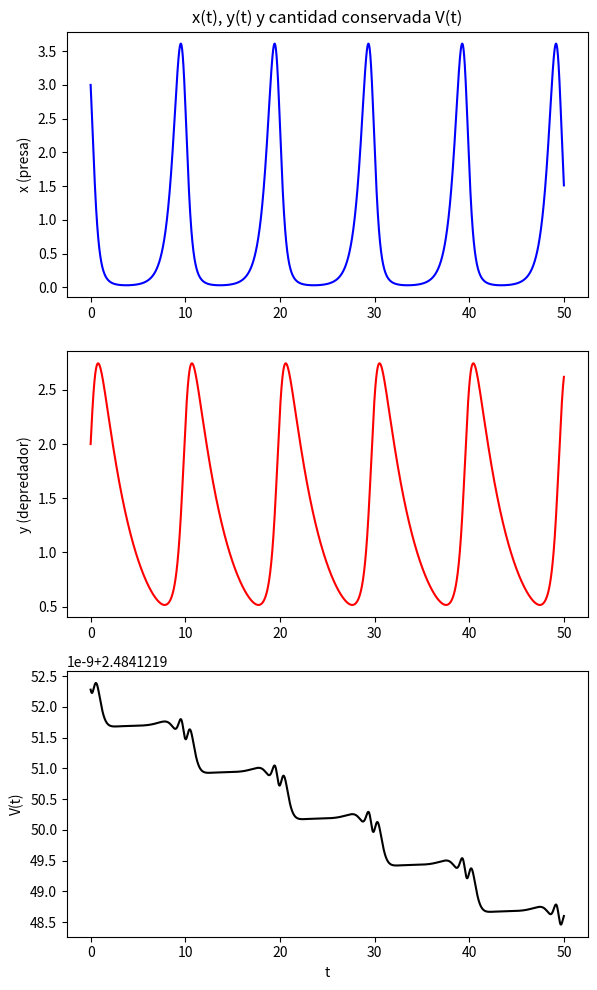

The matplotlib source for this figure: (Note: this script raises an exception after producing the figure.)
# # Script que resuelve los incisos 1.a (Lotka-Volterra), 1.b (Problema de Landau) y 1.c (Sistema binario)
# # Cada sección está separada por comentarios con hashtags para facilitar su uso.
# # Se generan y guardan 1.a.pdf, 1.b.pdf y 1.c.pdf con los subplots pedidos.
# # Importo numpy para cálculos numéricos.
import numpy as np
# # Importo matplotlib para graficar y guardar las figuras.
import matplotlib.pyplot as plt
# # Importo solve_ivp de scipy para integrar sistemas ODE (usado en Landau).
from scipy.integrate import solve_ivp

# ############################
# # 1.a Sistema depredador-presa (Lotka-Volterra)
# ############################
# # Defino una función que implementa las ecuaciones de Lotka-Volterra.
def lotka_volterra(t, y, alpha, beta, gamma, delta):
    # # y[0] = x (presa), y[1] = y (depredador).
    # # dx/dt = alpha*x - beta*x*y
    dxdt = alpha * y[0] - beta * y[0] * y[1]
    # # dy/dt = -gamma*y + delta*x*y
    dydt = -gamma * y[1] + delta * y[0] * y[1]
    # # Devuelvo derivadas como vector.
    return np.array([dxdt, dydt])

# # Parámetros y condiciones iniciales tal como en el enunciado.
alpha = 2.0
beta = 1.5
gamma = 0.3
delta = 0.4
# # Condiciones iniciales: x0 = 3 (presas), y0 = 2 (depredadores).
y0 = np.array([3.0, 2.0])
# # Tiempo de simulación y paso (usamos RK4 explícito con paso fijo pequeño para conservar la cantidad V).
t_max_a = 50.0
dt_a = 0.01
# # Array de tiempos.
t_arr_a = np.arange(0.0, t_max_a + dt_a, dt_a)
# # Arrays para almacenar solución.
sol_a = np.zeros((len(t_arr_a), 2))
# # Inicializo la solución.
sol_a[0, :] = y0

# # Método RK4 explícito (paso fijo) para mayor conservación numérica de la cantidad V.
for i in range(len(t_arr_a) - 1):
    # # Estado actual.
    yi = sol_a[i, :]
    # # Evaluación k1.
    k1 = lotka_volterra(t_arr_a[i], yi, alpha, beta, gamma, delta)
    # # Evaluación k2.
    k2 = lotka_volterra(t_arr_a[i] + 0.5 * dt_a, yi + 0.5 * dt_a * k1, alpha, beta, gamma, delta)
    # # Evaluación k3.
    k3 = lotka_volterra(t_arr_a[i] + 0.5 * dt_a, yi + 0.5 * dt_a * k2, alpha, beta, gamma, delta)
    # # Evaluación k4.
    k4 = lotka_volterra(t_arr_a[i] + dt_a, yi + dt_a * k3, alpha, beta, gamma, delta)
    # # Actualizo la solución con la combinación RK4.
    sol_a[i + 1, :] = yi + (dt_a / 6.0) * (k1 + 2 * k2 + 2 * k3 + k4)

# # Calculo la cantidad conservada V(t) = delta*x - gamma*ln x + beta*y - alpha*ln y
# # Evito logs de cero usando un pequeño epsilon.
eps = 1e-12
x_arr = sol_a[:, 0]
y_arr = sol_a[:, 1]
V_arr = delta * x_arr - gamma * np.log(x_arr) + beta * y_arr - alpha * np.log(y_arr)

# # Grafico y guardo 1.a.pdf con subplots: x(t), y(t) y V(t).
fig_a, axs_a = plt.subplots(3, 1, figsize=(6, 10))
# # Grafico x(t).
axs_a[0].plot(t_arr_a, x_arr, '-b')
# # Etiquetas y título.
axs_a[0].set_ylabel('x (presa)')
axs_a[0].set_title('x(t), y(t) y cantidad conservada V(t)')
# # Grafico y(t).
axs_a[1].plot(t_arr_a, y_arr, '-r')
# # Etiquetas.
axs_a[1].set_ylabel('y (depredador)')
# # Grafico V(t).
axs_a[2].plot(t_arr_a, V_arr, '-k')
# # Etiquetas.
axs_a[2].set_ylabel('V(t)')
axs_a[2].set_xlabel('t')
# # Ajusto layout y guardo PDF.
fig_a.tight_layout()
fig_a.savefig('Taller 3 - ODE/1.a.pdf', dpi=200)

# ############################
# # 1.b Problema de Landau (bloque reemplazado según la imagen corregida)
# ############################
# # Defino la constante de la velocidad de la luz en unidades naturales.
c = 1.0
# # Defino la carga de la partícula.
q = 7.5284
# # Campo magnético constante B0 en la dirección z.
B0 = 0.438
# # Amplitud del campo eléctrico espacialmente variable.
E0 = 0.7423
# # Masa de la partícula.
m = 3.8428
# # Constante de onda espacial k.
k = 1.0014

# # Defino el lado derecho del sistema de ecuaciones como función para el integrador.
# # El sistema de primer orden usa el vector state = [x, y, vx, vy].
def landau_rhs(t, state):
    # # Extraigo posiciones y velocidades del vector de estado.
    x = state[0]
    y = state[1]
    vx = state[2]
    vy = state[3]
    # # Campo eléctrico espacial Ex(x) = E0*(sin(k x) + k x cos(k x)) según la ecuación corregida.
    Ex = E0 * (np.sin(k * x) + k * x * np.cos(k * x))
    # # Ecuación para la aceleración en x: m ẍ = q Ex - (q B0 / c) ẏ -> ẍ = (q/m)*Ex - (q B0/(m c))*vy
    ax = (q / m) * Ex - (q * B0 / (m * c)) * vy
    # # Ecuación para la aceleración en y: m ÿ = (q B0 / c) ẋ -> ÿ = (q B0/(m c)) * vx
    ay = (q * B0 / (m * c)) * vx
    # # Devuelvo las derivadas [dx/dt, dy/dt, dvx/dt, dvy/dt].
    return np.array([vx, vy, ax, ay])

# # Condiciones iniciales (ajustables; si el enunciado trae otras, cámbialas aquí).
# # Posición inicial en x.
x0_b = 0.1
# # Posición inicial en y.
y0_b = 0.0
# # Velocidad inicial en x.
vx0_b = 0.0
# # Velocidad inicial en y.
vy0_b = 0.0
# # Vector de condiciones iniciales para el integrador.
state0_b = np.array([x0_b, y0_b, vx0_b, vy0_b])

# # Intervalo de tiempo de integración y puntos de evaluación uniformes.
t_span_b = (0.0, 30.0)
# # Tiempo de salida deseado (muestreo denso para trazar).
t_eval_b = np.linspace(t_span_b[0], t_span_b[1], 10001)

# # Integro con solve_ivp (RK45) usando tolerancias estrictas para buena precisión de las cantidades conservadas.
sol_b_ivp = solve_ivp(landau_rhs, t_span_b, state0_b, t_eval=t_eval_b, rtol=1e-9, atol=1e-12)

# # Extraigo arrays temporales y de estado de la solución devuelta por solve_ivp.
t_arr_b = sol_b_ivp.t
x_b = sol_b_ivp.y[0, :]
y_b = sol_b_ivp.y[1, :]
vx_b = sol_b_ivp.y[2, :]
vy_b = sol_b_ivp.y[3, :]

# # Calculo el momento conjugado Pi_y = m * ẏ - (q B0 / c) * x (cantidad conservada según el enunciado).
Pi_y = m * vy_b - (q * B0 / c) * x_b

# # Calculo la energía total K + U con K = (m/2)(vx^2 + vy^2) y U = - q E0 x sin(k x).
K_b = 0.5 * m * (vx_b ** 2 + vy_b ** 2)
U_b = - q * E0 * x_b * np.sin(k * x_b)
E_total_b = K_b + U_b

# # Gráficas: posiciones x(t), y(t), momento conjugado Pi_y(t) y energía total E(t).
fig_b, axs_b = plt.subplots(4, 1, figsize=(6, 12))
# # Grafico x(t).
axs_b[0].plot(t_arr_b, x_b, '-b')
# # Etiqueta eje vertical.
axs_b[0].set_ylabel('x(t)')
# # Título del primer subplot.
axs_b[0].set_title('posiciones, momento conjugado y energía')
# # Grafico y(t).
axs_b[1].plot(t_arr_b, y_b, '-g')
# # Etiqueta eje vertical.
axs_b[1].set_ylabel('y(t)')
# # Grafico Pi_y(t).
axs_b[2].plot(t_arr_b, Pi_y, '-m')
#axs_b[2].set_ylim(np.min(Pi_y) * 3, np.max(Pi_y) * 3)
# # Etiqueta eje vertical.
axs_b[2].set_ylabel('Pi_y(t)')

# # Grafico energía total.
axs_b[3].plot(t_arr_b, E_total_b, '-k')
# # Etiqueta eje vertical.
axs_b[3].set_ylabel('E total')
# # Etiqueta eje horizontal del último subplot.
axs_b[3].set_xlabel('t')
# # Ajusto layout para evitar solapamiento y guardo la figura en PDF.
fig_b.tight_layout()
fig_b.savefig('Taller 3 - ODE/1.b.pdf', dpi=200)


# ############################
# # 1.c Sistema binario (dos masas iguales m)
# ############################
# # Parámetros: G=1, ambas masas m=1.7, posiciones y velocidades iniciales dadas.
G = 1.0
m_star = 1.7
# # Posiciones iniciales r1=(0,0), r2=(1,1)
r1_0 = np.array([0.0, 0.0])
r2_0 = np.array([1.0, 1.0])
# # Velocidades iniciales v1=(0,0.5), v2=(0,-0.5)
v1_0 = np.array([0.0, 0.5])
v2_0 = np.array([0.0, -0.5])

# # Integrador symplectic: velocity-Verlet para interacción gravitacional entre dos partículas.
t_max_c = 10.0
dt_c = 1e-3
t_arr_c = np.arange(0.0, t_max_c + dt_c, dt_c)
# # Inicializo arrays para posiciones y velocidades.
r1 = np.zeros((len(t_arr_c), 2))
r2 = np.zeros((len(t_arr_c), 2))
v1 = np.zeros((len(t_arr_c), 2))
v2 = np.zeros((len(t_arr_c), 2))
# # Condiciones iniciales.
r1[0, :] = r1_0
r2[0, :] = r2_0
v1[0, :] = v1_0
v2[0, :] = v2_0

# # Función que calcula las aceleraciones debidas a la gravedad mutua.
def accel_grav(r1_vec, r2_vec):
    # # Vector relativo r1 - r2
    r12 = r1_vec - r2_vec
    # # Distancia entre cuerpos.
    dist = np.linalg.norm(r12)
    # # Evito división por cero si se acercan demasiado.
    if dist < 1e-12:
        return np.zeros(2), np.zeros(2)
    # # Fuerza sobre 1 por 2: -G m1 m2 * (r1 - r2)/|r1-r2|^3 ; aceleración a1 = F1/m1 = -G m2 * (r1-r2)/|r|^3
    a1 = - G * m_star * r12 / dist ** 3
    # # Para la otra masa, a2 = -G m1 * (r2 - r1)/|r|^3 = -a1 (simétrico con masas iguales).
    a2 = -a1
    # # Devuelvo aceleraciones sobre cada cuerpo.
    return a1, a2

# # Primeros aceleraciones iniciales.
a1_curr, a2_curr = accel_grav(r1[0, :], r2[0, :])

# # Iteración velocity-Verlet.
for i in range(len(t_arr_c) - 1):
    # # Actualizo posiciones con paso de Verlet: r(t+dt) = r(t) + v(t)*dt + 0.5*a(t)*dt^2
    r1[i + 1, :] = r1[i, :] + v1[i, :] * dt_c + 0.5 * a1_curr * dt_c ** 2
    r2[i + 1, :] = r2[i, :] + v2[i, :] * dt_c + 0.5 * a2_curr * dt_c ** 2
    # # Calculo nuevas aceleraciones en posiciones actualizadas.
    a1_next, a2_next = accel_grav(r1[i + 1, :], r2[i + 1, :])
    # # Actualizo velocidades: v(t+dt) = v(t) + 0.5*(a(t) + a(t+dt))*dt
    v1[i + 1, :] = v1[i, :] + 0.5 * (a1_curr + a1_next) * dt_c
    v2[i + 1, :] = v2[i, :] + 0.5 * (a2_curr + a2_next) * dt_c
    # # Paso a la siguiente aceleración.
    a1_curr, a2_curr = a1_next, a2_next

# # Calculo cantidades conservadas: energía total y momento angular total.
# # Energía cinética total K = 0.5*m*(|v1|^2 + |v2|^2)
K_c = 0.5 * m_star * (np.sum(v1 ** 2, axis=1) + np.sum(v2 ** 2, axis=1))
# # Energía potencial U = -G * m1 * m2 / |r1 - r2|
rel_vecs = r1 - r2
distances = np.linalg.norm(rel_vecs, axis=1)
U_c = - G * m_star * m_star / np.maximum(distances, 1e-12)
E_total_c = K_c + U_c
# # Momento angular total (z-component) L_z = sum_i m * (x_i * v_y_i - y_i * v_x_i)
Lz_c = m_star * (r1[:, 0] * v1[:, 1] - r1[:, 1] * v1[:, 0]) + m_star * (r2[:, 0] * v2[:, 1] - r2[:, 1] * v2[:, 0])

# # Grafico y guardo 1.c.pdf: posiciones (trayectorias) y las cantidades conservadas en función del tiempo.
fig_c, axs_c = plt.subplots(3, 1, figsize=(7, 12))
# # Subplot 1: trayectorias en el plano.
axs_c[0].plot(r1[:, 0], r1[:, 1], '-b', label='estrella 1')
axs_c[0].plot(r2[:, 0], r2[:, 1], '-r', label='estrella 2')
axs_c[0].set_xlabel('x')
axs_c[0].set_ylabel('y')
axs_c[0].set_title('trayectorias y cantidades conservadas')
axs_c[0].legend()
# # Subplot 2: energía total.
axs_c[1].plot(t_arr_c, E_total_c, '-k')
axs_c[1].set_ylabel('E total')
# # Subplot 3: momento angular L_z
axs_c[2].plot(t_arr_c, Lz_c, '-m')
axs_c[2].set_ylabel('L_z')
axs_c[2].set_xlabel('t')
fig_c.tight_layout()
fig_c.savefig('Taller 3 - ODE/1.c.pdf', dpi=200)


# # Impresión breve indicando que los archivos se generaron (útil en el terminal integrado de VS Code).
print("Generados: 1.a.pdf, 1.b.pdf, 1.c.pdf")